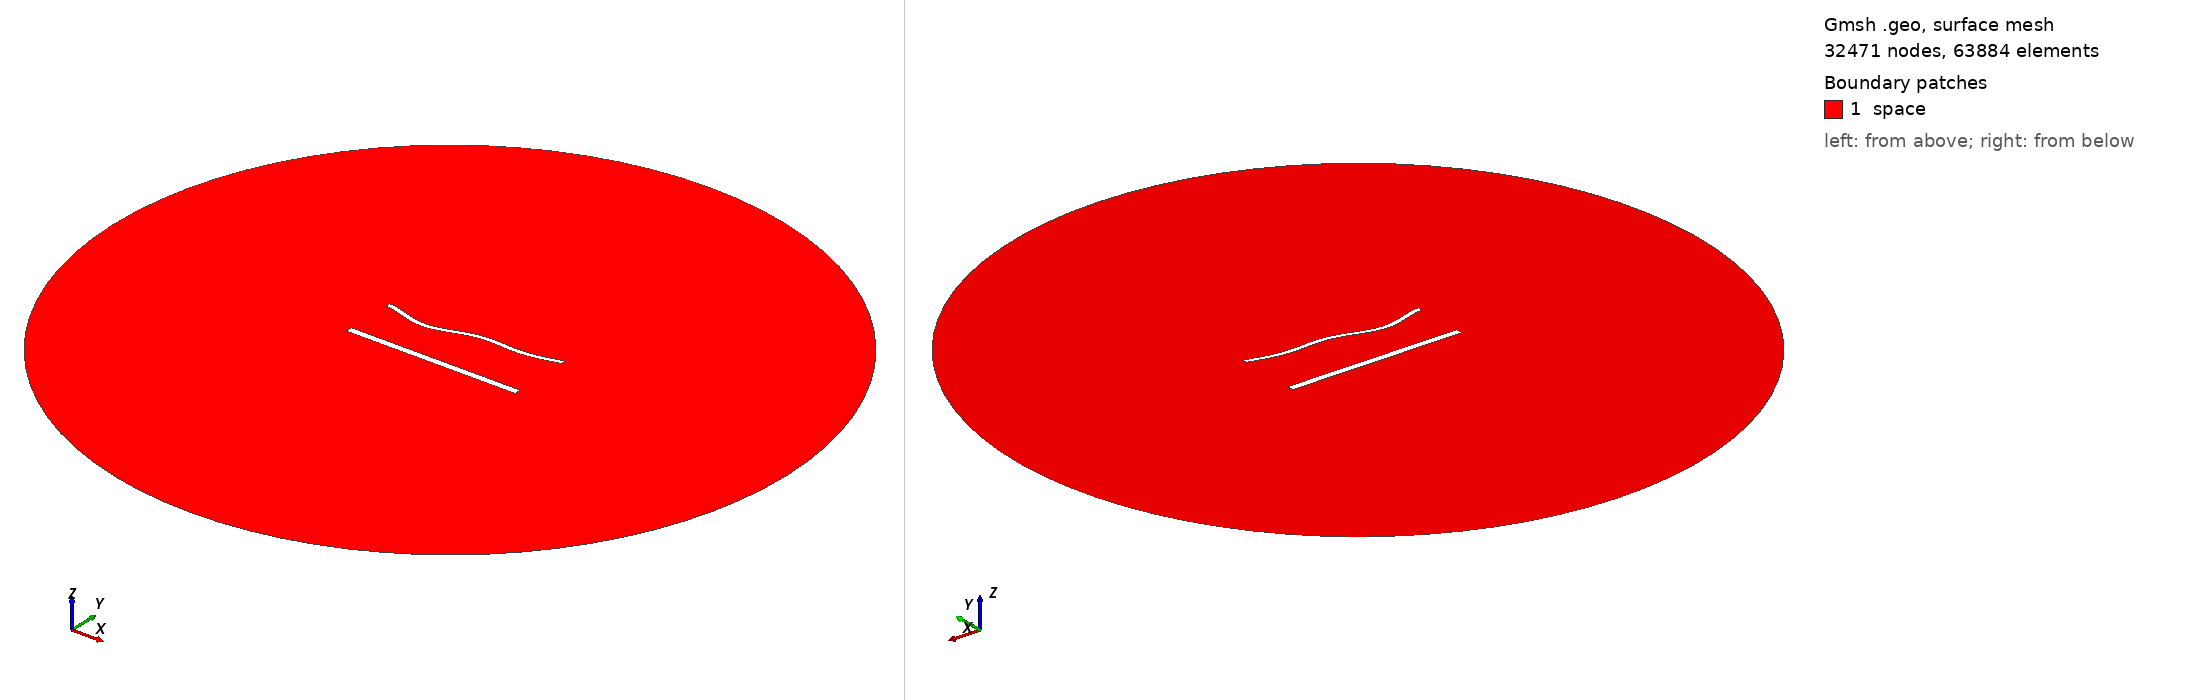

Gmsh geometry script, surface-meshed: 32471 nodes, 63884 surface elements. Boundary patches (legend numbers): 1 space. Left view from above one corner, right view from below the opposite corner. Legend entries are the model's physical surfaces. The drawing asked Gmsh for element sizes between 1% and 20% of the model's largest extent; the script's own settings can give other sizes.

=== 1999.geo (drawn) ===
//---------------------------------------
// Geometry kernel
//---------------------------------------

SetFactory("OpenCASCADE");



//---------------------------------------
// Parameters of the geometry
//---------------------------------------

// Overetch of the upper plate
overetch = 0.5;

// Distance between the plates
distance = 30.0;

// Discretization over the x axis (for the deformation)
nx = 50; 

// Length of the plate
L = 100 - overetch; 

// Number of modes
n = 4; 

// 1st mode coefficient
coeff(1) = 1.5;
beta(1) = 0.596864 * 3.1415926535 / L;

// 2nd mode coefficient
coeff(2) = -1.5;
beta(2) = 1.49418 * 3.1415926535 / L;

// 3rd mode coefficient
coeff(3) = -1.5;
beta(3) = 2.50025 * 3.1415926535 / L;

// 4th mode coefficient
coeff(4) = -1.5;
beta(4) = 3.49999 * 3.1415926535 / L;



//---------------------------------------
// Upper plate (deformed rectangle)
//---------------------------------------

// Coordiantes of the upper plate
xmin = -50;
xmax = 50 - overetch;

// Height of the upper plate
yheight = 4 - 2 * overetch;

// Indexes of the points
UpperID[] = {};
LowerID[] = {};
LeftID[] = {};
RightID[] = {};

// Point index
p = 1;

// Horizontal edges
For i In {1:nx}
    x = xmin + (i-1)*(xmax - xmin)/(nx-1);

    y_bottom = distance / 2 + overetch;
    For j In {1:n}
        C = (Cosh(beta(j)*L) + Cos(beta(j)*L)) / (Sinh(beta(j)*L) + Sin(beta(j)*L));
        y_bottom  = y_bottom + coeff(j) * (Cosh(beta(j)*(x+50)) - Cos(beta(j)*(x+50)) - C * (Sinh(beta(j)*(x+50)) - Sin(beta(j)*(x+50))));
    EndFor

    y_top = y_bottom + yheight;

    Point(p) = {x, y_top, 0, 1.0};
    UpperID[i] = p;
    p = p + 1;

    Point(p) = {x, y_bottom, 0, 1.0};
    LowerID[i] = p;
    p = p + 1;
EndFor

// Create point lists
UpperPts[] = {}; LowerPts[] = {};
For i In {1:nx}
  UpperPts[] += {UpperID[i]};
  LowerPts[] += {LowerID[i]};
EndFor

// Build splines
Spline(1) = {UpperPts[]};
Spline(2) = {LowerPts[]};
Line(3) = {LowerPts[nx-1], UpperPts[nx-1]};
Line(4) = {LowerPts[0], UpperPts[0]};

// Build the plane surface
Curve Loop(1) = {2, 3, -1, -4};
Plane Surface(1) = {1};



//---------------------------------------
// Lower plate (rectangle)
//---------------------------------------

// Vertices
Point(1001) = {-50, -distance/2, 0, 1.0};
Point(1002) = { 50, -distance/2, 0, 1.0};
Point(1003) = { 50,  -distance/2 + 4, 0, 1.0};
Point(1004) = {-50,  -distance/2 + 4, 0, 1.0};

// Edges
Line(5) = {1001, 1002};
Line(6) = {1002, 1003};
Line(7) = {1003, 1004};
Line(8) = {1004, 1001};

// Plane surface
Line Loop(2) = {5, 6, 7, 8};
Plane Surface(2) = {2}; 



//---------------------------------------
// Outer (fictious) boundary
//---------------------------------------

// Points
Point(1005) = {0, 0, 0};       // Center
Point(1006) = {200, 0, 0};     // Start point
Point(1007) = {0, 200, 0};     // 90 degrees
Point(1008) = {-200, 0, 0};    // 180 degrees
Point(1009) = {0, -200, 0};    // 270 degrees

// Circle arcs (each needs start, center, end)
Circle(9) = {1006, 1005, 1007};
Circle(10) = {1007, 1005, 1008};
Circle(11) = {1008, 1005, 1009};
Circle(12) = {1009, 1005, 1006};

// Plane surface for the entire domain
Curve Loop(3) = {9, 10, 11, 12};
Surface(3) = {3};

// Subtract the plates from the whole domain to obtain the actual domain where we want to solve the equations
BooleanDifference{ Surface{3}; Delete; }{ Surface{1}; Surface{2}; Delete; }




//---------------------------------------
// Transfinite Lines/Curves
//---------------------------------------

// Set the number of points on the boundaries
r = 6;
d = 0.15;

// Plates
Transfinite Curve {1} = 50*r/4 Using Progression 1;
Transfinite Line {2} = 50*r Using Progression 1;
Transfinite Curve {3, 4} = 2*r Using Progression 1+d;
Transfinite Line {5} = 50*r/4 Using Progression 1;
Transfinite Line {7} = 50*r Using Progression 1;
Transfinite Line {6} = 2*r Using Progression 1-d;
Transfinite Line {8} = 2*r Using Progression 1+d;

// Outer boundary
Transfinite Line {9, 10, 11, 12} = 20 Using Progression 1;



//---------------------------------------
// Physical groups
//---------------------------------------                

// Physical curves (boundaries)
Physical Line("force_segment", 10) = {2};
Physical Line("upper_plate", 11) = {1, 3, 4};
Physical Line("lower_plate", 12) = {5, 6, 7, 8};
Physical Line("boundary", 20) = {9, 10, 11, 12};

// Physical Surfaces
Physical Surface("space", 30) = {3};



//---------------------------------------
// 6. Generate the Mesh
//---------------------------------------

// 2D mesh generation
Mesh 2;
